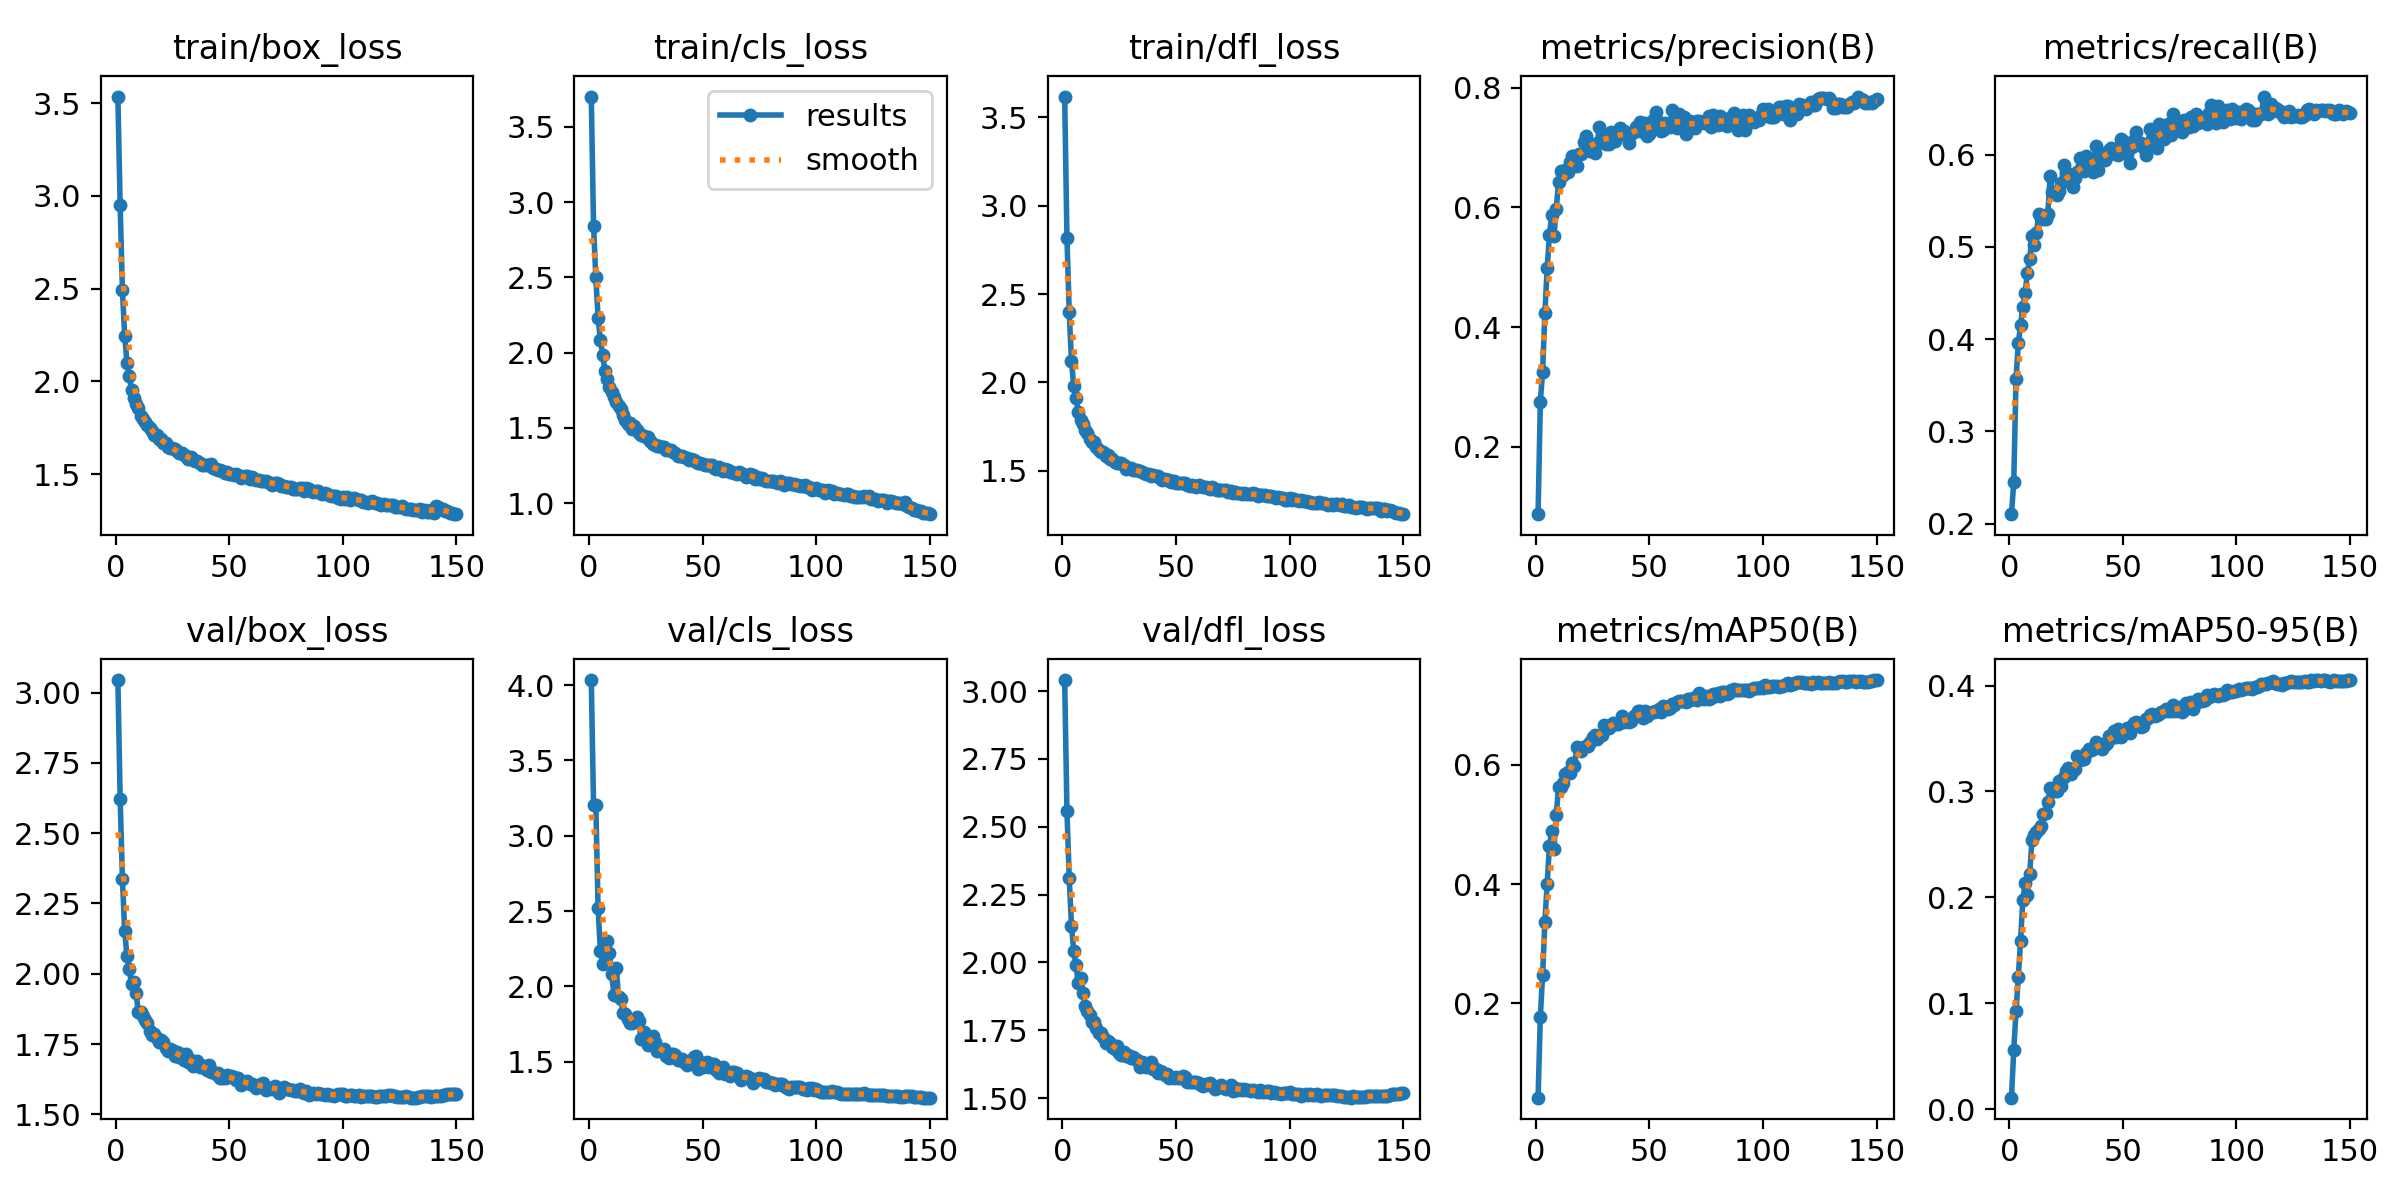

Values plotted in this chart, from the file beside it:
epoch, train/box_loss, train/cls_loss, train/dfl_loss, metrics/precision(B), metrics/recall(B), metrics/mAP50(B), metrics/mAP50-95(B), val/box_loss, val/cls_loss, val/dfl_loss, lr/pg0, lr/pg1, lr/pg2
1, 3.536, 3.701, 3.619, 0.08688, 0.2101, 0.04201, 0.01098, 3.045, 4.034, 3.041, 0.07004, 0.003329, 0.003329
2, 2.951, 2.842, 2.82, 0.2753, 0.2446, 0.1777, 0.05609, 2.623, 3.207, 2.558, 0.03999, 0.006619, 0.006619
3, 2.49, 2.501, 2.397, 0.3256, 0.3563, 0.248, 0.0924, 2.338, 3.205, 2.312, 0.009906, 0.009864, 0.009864
4, 2.246, 2.232, 2.12, 0.4235, 0.3953, 0.3373, 0.1246, 2.151, 2.518, 2.135, 0.009802, 0.009802, 0.009802
5, 2.099, 2.082, 1.977, 0.4981, 0.4155, 0.4002, 0.1592, 2.063, 2.238, 2.041, 0.009802, 0.009802, 0.009802
6, 2.03, 1.984, 1.911, 0.5543, 0.4349, 0.4645, 0.1978, 2.016, 2.151, 1.989, 0.009736, 0.009736, 0.009736
7, 1.955, 1.879, 1.831, 0.5874, 0.4503, 0.4885, 0.2132, 1.963, 2.164, 1.925, 0.00967, 0.00967, 0.00967
8, 1.912, 1.827, 1.789, 0.5521, 0.4714, 0.4581, 0.2027, 1.969, 2.302, 1.943, 0.009604, 0.009604, 0.009604
9, 1.875, 1.771, 1.765, 0.5971, 0.4865, 0.5157, 0.2219, 1.933, 2.221, 1.888, 0.009538, 0.009538, 0.009538
10, 1.854, 1.739, 1.733, 0.6425, 0.5116, 0.5625, 0.2537, 1.863, 2.08, 1.838, 0.009472, 0.009472, 0.009472
11, 1.812, 1.703, 1.712, 0.6608, 0.5018, 0.5636, 0.2586, 1.865, 1.941, 1.821, 0.009406, 0.009406, 0.009406
12, 1.798, 1.67, 1.68, 0.6547, 0.5151, 0.5695, 0.2615, 1.849, 2.125, 1.808, 0.00934, 0.00934, 0.00934
13, 1.78, 1.643, 1.665, 0.6623, 0.5357, 0.5842, 0.2645, 1.837, 1.929, 1.781, 0.009274, 0.009274, 0.009274
14, 1.766, 1.624, 1.66, 0.659, 0.5316, 0.5871, 0.2678, 1.824, 1.914, 1.781, 0.009208, 0.009208, 0.009208
15, 1.746, 1.587, 1.632, 0.6754, 0.5306, 0.5857, 0.2792, 1.796, 1.825, 1.76, 0.009142, 0.009142, 0.009142
16, 1.73, 1.554, 1.617, 0.6867, 0.5297, 0.6024, 0.2801, 1.784, 1.819, 1.742, 0.009076, 0.009076, 0.009076
17, 1.708, 1.524, 1.607, 0.6853, 0.5361, 0.5979, 0.2896, 1.784, 1.784, 1.74, 0.00901, 0.00901, 0.00901
18, 1.713, 1.533, 1.607, 0.6701, 0.5773, 0.629, 0.3028, 1.771, 1.759, 1.724, 0.008944, 0.008944, 0.008944
19, 1.69, 1.494, 1.581, 0.6896, 0.5595, 0.6282, 0.3018, 1.756, 1.758, 1.704, 0.008878, 0.008878, 0.008878
20, 1.69, 1.51, 1.588, 0.6894, 0.5574, 0.6238, 0.3003, 1.764, 1.777, 1.709, 0.008812, 0.008812, 0.008812
21, 1.667, 1.485, 1.565, 0.709, 0.5557, 0.6299, 0.3002, 1.758, 1.798, 1.705, 0.008746, 0.008746, 0.008746
22, 1.669, 1.465, 1.564, 0.7189, 0.561, 0.6322, 0.3094, 1.737, 1.77, 1.688, 0.00868, 0.00868, 0.00868
23, 1.646, 1.451, 1.548, 0.6993, 0.5688, 0.6316, 0.3049, 1.726, 1.65, 1.68, 0.008614, 0.008614, 0.008614
24, 1.639, 1.444, 1.543, 0.6949, 0.5889, 0.6389, 0.3132, 1.733, 1.695, 1.69, 0.008548, 0.008548, 0.008548
25, 1.642, 1.437, 1.543, 0.7014, 0.5808, 0.6461, 0.3191, 1.728, 1.657, 1.668, 0.008482, 0.008482, 0.008482
26, 1.634, 1.438, 1.541, 0.6919, 0.578, 0.6497, 0.3221, 1.707, 1.608, 1.659, 0.008416, 0.008416, 0.008416
27, 1.622, 1.414, 1.531, 0.7077, 0.5758, 0.6429, 0.3165, 1.723, 1.644, 1.671, 0.00835, 0.00835, 0.00835
28, 1.612, 1.392, 1.512, 0.7344, 0.5649, 0.6489, 0.3215, 1.702, 1.674, 1.656, 0.008284, 0.008284, 0.008284
29, 1.612, 1.389, 1.517, 0.7101, 0.5749, 0.6492, 0.3211, 1.716, 1.628, 1.658, 0.008218, 0.008218, 0.008218
30, 1.601, 1.382, 1.513, 0.7234, 0.5816, 0.6665, 0.3339, 1.693, 1.571, 1.647, 0.008152, 0.008152, 0.008152
31, 1.597, 1.379, 1.505, 0.7069, 0.596, 0.6646, 0.3295, 1.716, 1.588, 1.65, 0.008086, 0.008086, 0.008086
32, 1.584, 1.371, 1.505, 0.7061, 0.5866, 0.6622, 0.3306, 1.687, 1.577, 1.643, 0.00802, 0.00802, 0.00802
33, 1.591, 1.371, 1.505, 0.7266, 0.5825, 0.6674, 0.3308, 1.694, 1.582, 1.639, 0.007954, 0.007954, 0.007954
34, 1.576, 1.355, 1.496, 0.7149, 0.598, 0.6707, 0.3363, 1.673, 1.536, 1.616, 0.007888, 0.007888, 0.007888
35, 1.571, 1.353, 1.491, 0.712, 0.592, 0.6677, 0.3404, 1.679, 1.525, 1.634, 0.007822, 0.007822, 0.007822
36, 1.569, 1.354, 1.488, 0.7216, 0.5855, 0.6684, 0.3392, 1.69, 1.554, 1.628, 0.007756, 0.007756, 0.007756
37, 1.56, 1.342, 1.482, 0.7329, 0.5808, 0.672, 0.3402, 1.67, 1.553, 1.615, 0.00769, 0.00769, 0.00769
38, 1.548, 1.335, 1.48, 0.724, 0.609, 0.6821, 0.3462, 1.668, 1.543, 1.624, 0.007624, 0.007624, 0.007624
39, 1.546, 1.317, 1.469, 0.7274, 0.5833, 0.6724, 0.3429, 1.673, 1.514, 1.632, 0.007558, 0.007558, 0.007558
40, 1.551, 1.313, 1.473, 0.7192, 0.6009, 0.6742, 0.3444, 1.658, 1.512, 1.609, 0.007492, 0.007492, 0.007492
41, 1.548, 1.314, 1.468, 0.708, 0.6005, 0.6719, 0.3403, 1.674, 1.517, 1.609, 0.007426, 0.007426, 0.007426
42, 1.552, 1.304, 1.473, 0.7232, 0.5945, 0.6738, 0.3434, 1.649, 1.496, 1.594, 0.00736, 0.00736, 0.00736
43, 1.533, 1.3, 1.458, 0.7268, 0.5982, 0.6813, 0.3454, 1.649, 1.478, 1.6, 0.007294, 0.007294, 0.007294
44, 1.53, 1.289, 1.45, 0.7351, 0.605, 0.6834, 0.3523, 1.645, 1.506, 1.597, 0.007228, 0.007228, 0.007228
45, 1.524, 1.295, 1.454, 0.7311, 0.6068, 0.6902, 0.3501, 1.647, 1.502, 1.586, 0.007162, 0.007162, 0.007162
46, 1.525, 1.287, 1.447, 0.7436, 0.6055, 0.6905, 0.3571, 1.629, 1.53, 1.587, 0.007096, 0.007096, 0.007096
47, 1.518, 1.273, 1.446, 0.7257, 0.6006, 0.6781, 0.3516, 1.629, 1.535, 1.574, 0.00703, 0.00703, 0.00703
48, 1.505, 1.269, 1.435, 0.7411, 0.5992, 0.6896, 0.3588, 1.63, 1.455, 1.578, 0.006964, 0.006964, 0.006964
49, 1.512, 1.268, 1.443, 0.7192, 0.6169, 0.6811, 0.3519, 1.641, 1.5, 1.574, 0.006898, 0.006898, 0.006898
50, 1.501, 1.262, 1.432, 0.7224, 0.6146, 0.6869, 0.3561, 1.633, 1.468, 1.577, 0.006832, 0.006832, 0.006832
51, 1.501, 1.252, 1.43, 0.7312, 0.6061, 0.6884, 0.3574, 1.636, 1.47, 1.575, 0.006766, 0.006766, 0.006766
52, 1.493, 1.254, 1.43, 0.7479, 0.6005, 0.6886, 0.3595, 1.633, 1.495, 1.576, 0.0067, 0.0067, 0.0067
53, 1.5, 1.254, 1.431, 0.7594, 0.5906, 0.6909, 0.3555, 1.623, 1.464, 1.581, 0.006634, 0.006634, 0.006634
54, 1.493, 1.251, 1.428, 0.7423, 0.608, 0.6941, 0.3617, 1.628, 1.486, 1.578, 0.006568, 0.006568, 0.006568
55, 1.481, 1.232, 1.417, 0.7287, 0.6157, 0.6886, 0.3642, 1.605, 1.484, 1.56, 0.006502, 0.006502, 0.006502
56, 1.484, 1.23, 1.415, 0.7297, 0.6246, 0.6983, 0.3652, 1.615, 1.448, 1.56, 0.006436, 0.006436, 0.006436
57, 1.488, 1.238, 1.422, 0.7415, 0.6113, 0.6977, 0.3637, 1.615, 1.422, 1.559, 0.00637, 0.00637, 0.00637
58, 1.487, 1.228, 1.416, 0.7365, 0.6123, 0.6937, 0.3605, 1.617, 1.436, 1.558, 0.006304, 0.006304, 0.006304
59, 1.471, 1.213, 1.408, 0.7339, 0.6078, 0.6959, 0.362, 1.607, 1.462, 1.559, 0.006238, 0.006238, 0.006238
60, 1.483, 1.227, 1.417, 0.7636, 0.599, 0.7011, 0.3685, 1.606, 1.417, 1.555, 0.006172, 0.006172, 0.006172
... 90 more rows
